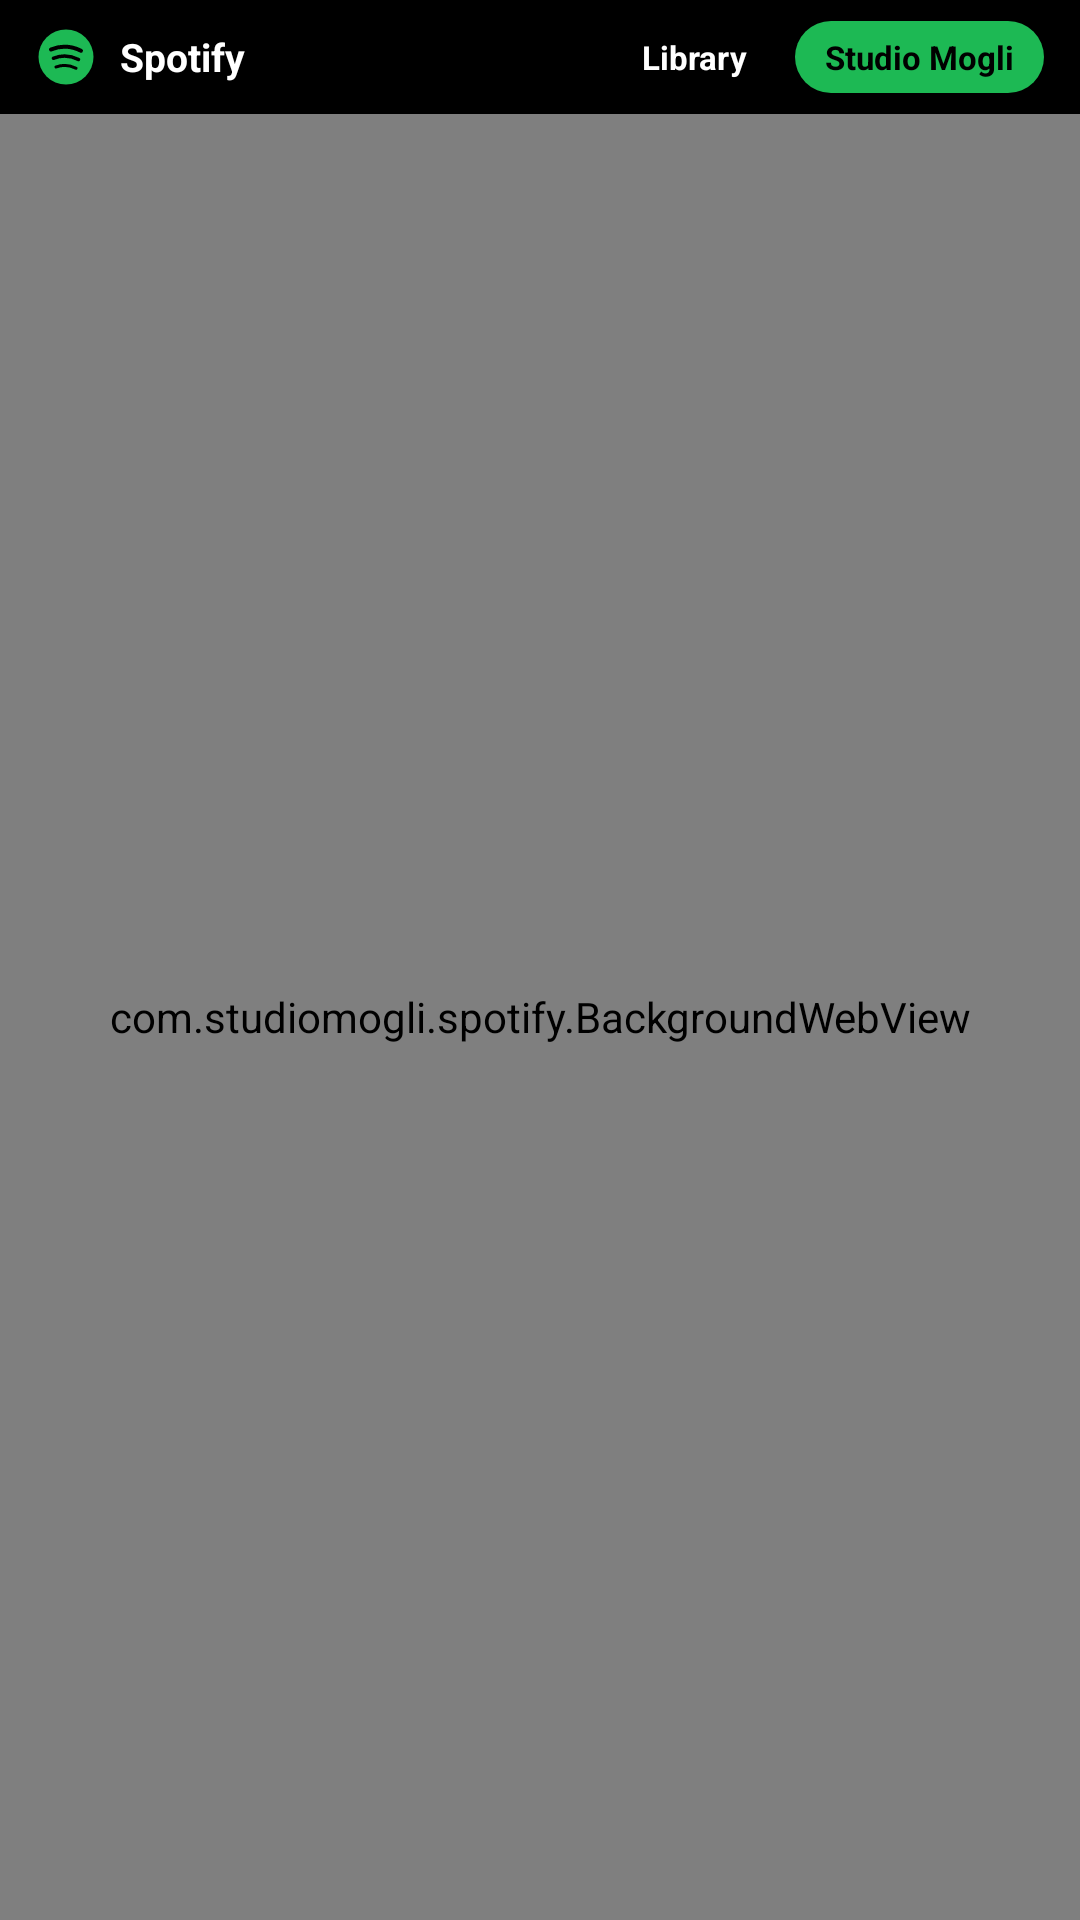

Reconstruct the res/layout file that produces this screen, plus the resources it refers to.
<!-- AndroidManifest.xml: application theme Theme.SpotifyStudioMogli -->
<!-- res/layout/activity_main.xml -->
<?xml version="1.0" encoding="utf-8"?>
<LinearLayout xmlns:android="http://schemas.android.com/apk/res/android"
    android:layout_width="match_parent"
    android:layout_height="match_parent"
    android:background="#000000"
    android:orientation="vertical">

    <LinearLayout
        android:id="@+id/topHeaderBar"
        android:layout_width="match_parent"
        android:layout_height="38dp"
        android:background="#000000"
        android:gravity="center_vertical"
        android:orientation="horizontal"
        android:paddingStart="12dp"
        android:paddingEnd="12dp">

        <ImageView
            android:layout_width="20dp"
            android:layout_height="20dp"
            android:layout_marginEnd="8dp"
            android:contentDescription="@string/app_name"
            android:src="@drawable/ic_spotify_waves_small" />

        <TextView
            android:id="@+id/txtBrandHeader"
            android:layout_width="0dp"
            android:layout_height="wrap_content"
            android:layout_weight="1"
            android:ellipsize="end"
            android:maxLines="1"
            android:text="@string/top_bar_brand"
            android:textColor="#FFFFFF"
            android:textSize="13sp"
            android:textStyle="bold" />

        
        <TextView
            android:id="@+id/btnToggleLibrary"
            android:layout_width="wrap_content"
            android:layout_height="24dp"
            android:layout_marginEnd="6dp"
            android:background="@drawable/bg_chip_dark"
            android:gravity="center"
            android:paddingStart="10dp"
            android:paddingEnd="10dp"
            android:text="@string/btn_library"
            android:textColor="#FFFFFF"
            android:textSize="11sp"
            android:textStyle="bold" />

        
        <TextView
            android:id="@+id/btnUpdateApp"
            android:layout_width="wrap_content"
            android:layout_height="24dp"
            android:layout_marginEnd="6dp"
            android:background="@drawable/bg_chip_dark"
            android:gravity="center"
            android:paddingStart="10dp"
            android:paddingEnd="10dp"
            android:text="@string/btn_update"
            android:textColor="#1DB954"
            android:textSize="11sp"
            android:textStyle="bold"
            android:visibility="gone" />

        <TextView
            android:id="@+id/btnStudioMogliCredits"
            android:layout_width="wrap_content"
            android:layout_height="24dp"
            android:background="@drawable/bg_chip_green"
            android:gravity="center"
            android:paddingStart="10dp"
            android:paddingEnd="10dp"
            android:text="@string/btn_credits"
            android:textColor="#000000"
            android:textSize="11sp"
            android:textStyle="bold" />
    </LinearLayout>

    <com.studiomogli.spotify.BackgroundWebView
        android:id="@+id/spotifyWebView"
        android:layout_width="match_parent"
        android:layout_height="0dp"
        android:layout_weight="1" />

</LinearLayout>
<!-- resources referenced by this layout -->
<resources>
  <!-- drawable bg_chip_green (drawable) -->
  <?xml version="1.0" encoding="utf-8"?>
  <shape xmlns:android="http://schemas.android.com/apk/res/android" android:shape="rectangle">
      <solid android:color="#1DB954" />
      <corners android:radius="12dp" />
  </shape>
  <!-- drawable ic_spotify_waves_small (drawable) -->
  <?xml version="1.0" encoding="utf-8"?>
  <vector xmlns:android="http://schemas.android.com/apk/res/android"
      android:width="24dp"
      android:height="24dp"
      android:viewportWidth="48"
      android:viewportHeight="48">
      <path
          android:fillColor="#1DB954"
          android:pathData="M24,2 A22,22 0 1,0 24,46 A22,22 0 1,0 24,2 Z" />
      <path
          android:fillColor="#00000000"
          android:strokeColor="#000000"
          android:strokeWidth="3.2"
          android:strokeLineCap="round"
          android:pathData="M12,18 Q24,13 36,19" />
      <path
          android:fillColor="#00000000"
          android:strokeColor="#000000"
          android:strokeWidth="2.8"
          android:strokeLineCap="round"
          android:pathData="M14,25 Q24,21 34,26" />
      <path
          android:fillColor="#00000000"
          android:strokeColor="#000000"
          android:strokeWidth="2.4"
          android:strokeLineCap="round"
          android:pathData="M16,32 Q24,29 32,33" />
  </vector>
  <string name="app_name">Spotify</string>
  <string name="btn_credits">Studio Mogli</string>
  <string name="btn_library">Library</string>
  <string name="btn_update">Update</string>
  <string name="top_bar_brand">Spotify</string>
  <style name="Theme.SpotifyStudioMogli" parent="Theme.MaterialComponents.DayNight.NoActionBar">
          <item name="android:statusBarColor">#000000</item>
          <item name="android:navigationBarColor">#000000</item>
          <item name="android:windowBackground">#000000</item>
      </style>
</resources>
